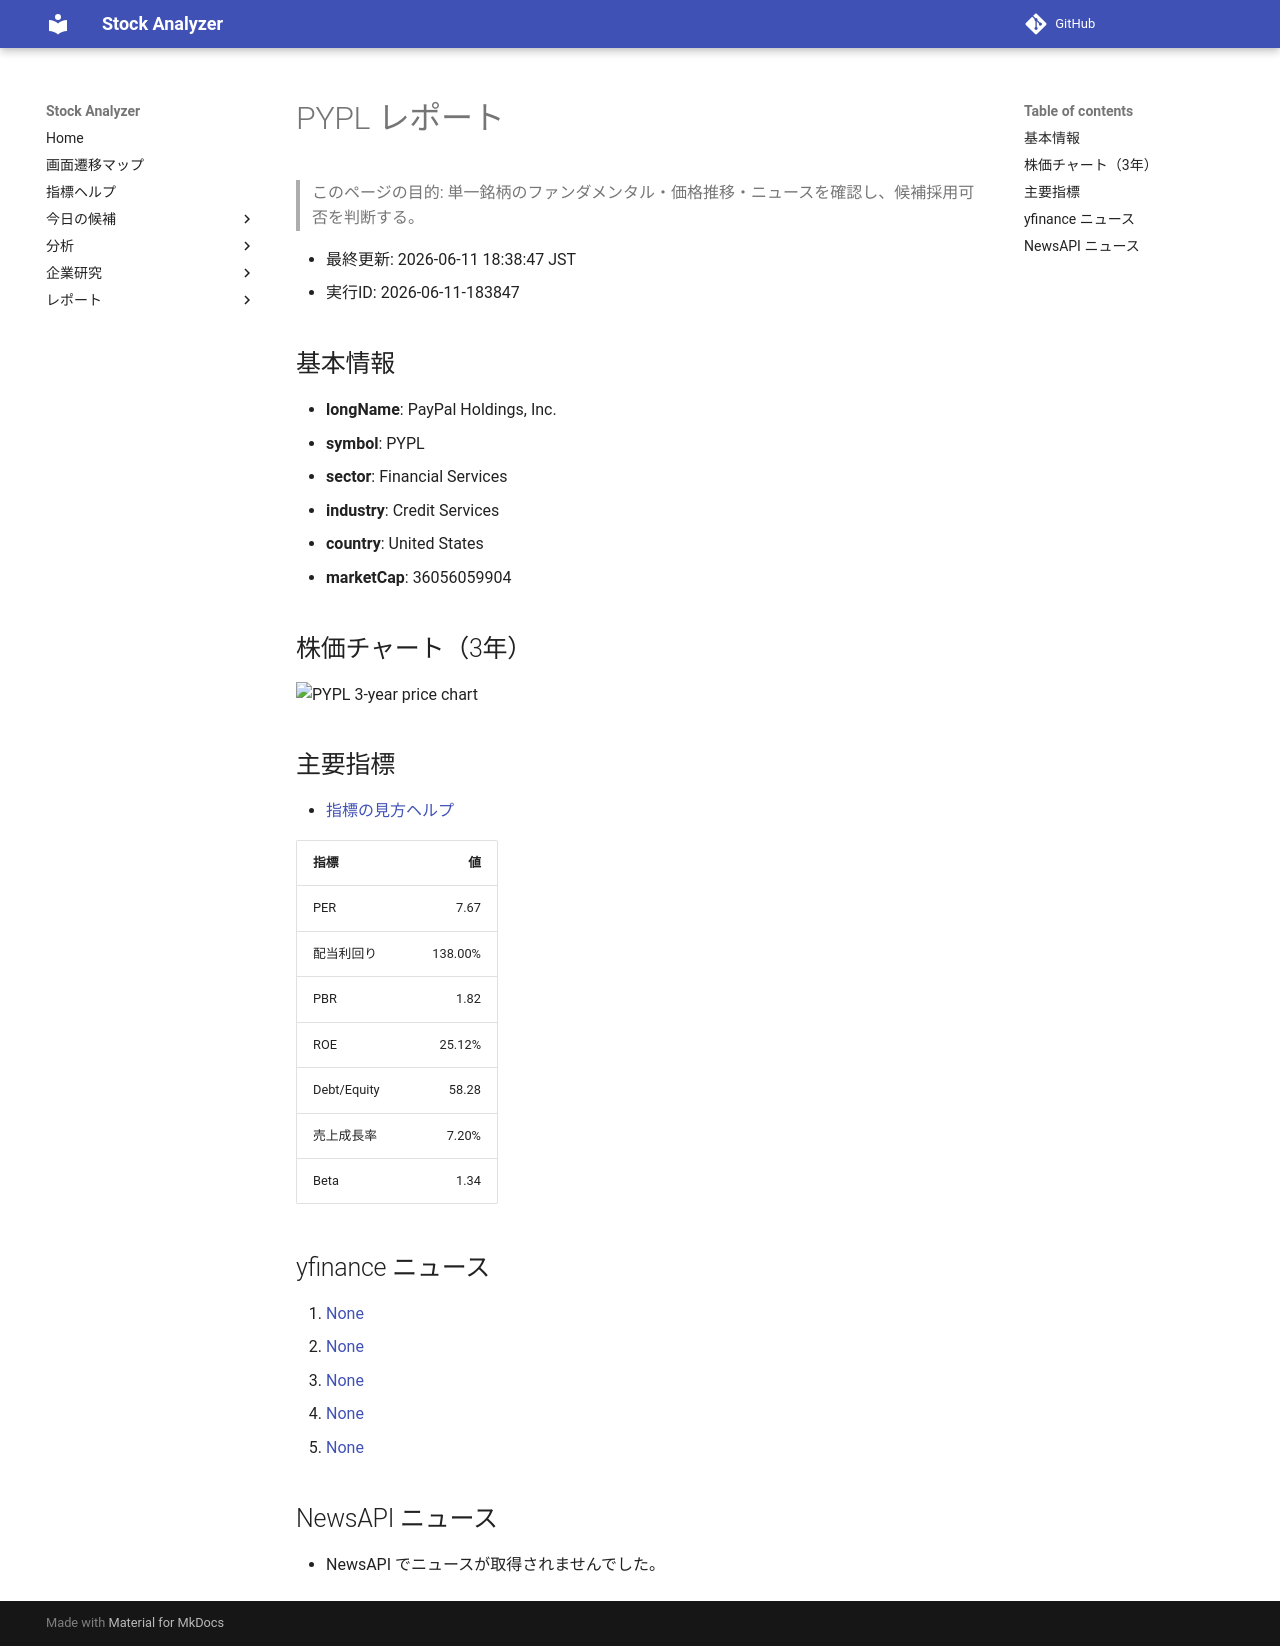

repository: Yumi-note/Making-APP · page: reports/2026-06-11/183847/PYPL/index.html · generator: mkdocs

# PYPL レポート

> このページの目的: 単一銘柄のファンダメンタル・価格推移・ニュースを確認し、候補採用可否を判断する。

- 最終更新: 2026-06-11 18:38:47 JST
- 実行ID: 2026-06-11-183847

## 基本情報

- **longName**: PayPal Holdings, Inc.
- **symbol**: PYPL
- **sector**: Financial Services
- **industry**: Credit Services
- **country**: United States
- **marketCap**: 36056059904

## 株価チャート（3年）

![PYPL 3-year price chart](PYPL_3y.png)

## 主要指標

- [指標の見方ヘルプ](../../../../indicators.md)

| 指標 | 値 |
|---|---:|
| PER | 7.67 |
| 配当利回り | 138.00% |
| PBR | 1.82 |
| ROE | 25.12% |
| Debt/Equity | 58.28 |
| 売上成長率 | 7.20% |
| Beta | 1.34 |

## yfinance ニュース

1. [None](None)
2. [None](None)
3. [None](None)
4. [None](None)
5. [None](None)

## NewsAPI ニュース

- NewsAPI でニュースが取得されませんでした。
